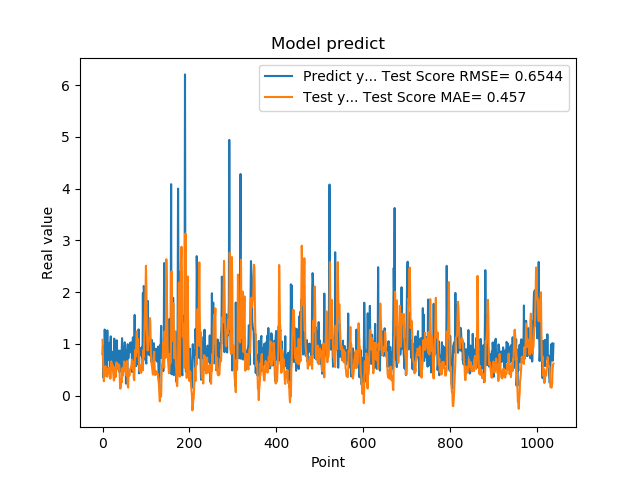

Data behind this chart, as committed beside it:
7.976629734039306641e-01, 1.076310792683470074e+00
9.608020186424257592e-01, 7.224180639817268101e-01
3.470349907875061035e-01, 5.078556427099857329e-01
9.546210169792177513e-01, 2.762527791706607672e-01
5.251880288124084473e-01, 4.079677015078629898e-01
1.275226235389709695e+00, 3.719588332441937650e-01
8.723750114440917969e-01, 5.598545315353795626e-01
7.321749925613403320e-01, 4.995032870426023841e-01
7.640249729156494141e-01, 5.606997449366890596e-01
4.752210080623626154e-01, 5.367945641061672157e-01
7.414129972457885742e-01, 4.414104248848601530e-01
1.258002042770385520e+00, 3.620497389101089980e-01
7.274609804153442383e-01, 5.029868150498988388e-01
7.892770171165466309e-01, 4.328491236039732626e-01
6.914690136909484863e-01, 4.292977330196219854e-01
7.093830108642578125e-01, 5.416983090860435501e-01
1.014547944068908691e+00, 5.244919836254486878e-01
4.182830154895783026e-01, 4.769870551765612032e-01
1.002280950546264648e+00, 3.263095277557894747e-01
1.143296003341674805e+00, 4.481324290318616788e-01
6.746559739112854004e-01, 6.598336666850612708e-01
6.009536385536193848e-01, 6.123914164479359323e-01
6.538079977035522461e-01, 4.921608761815718935e-01
7.814120054244995117e-01, 5.930110974103276478e-01
8.469259738922119141e-01, 4.955537586905166547e-01
6.482390165328979492e-01, 3.905540796155564931e-01
5.623700022697448730e-01, 2.888792907228624474e-01
1.099647998809814453e+00, 3.062246419517518636e-01
9.541710019111632191e-01, 4.982505194484208588e-01
6.694499850273132324e-01, 5.484920532488571920e-01
6.464660167694091797e-01, 3.567638189189725750e-01
8.223180174827575684e-01, 4.161960910508785694e-01
8.300920128822326660e-01, 6.410347209338749241e-01
1.067314028739929199e+00, 5.719192431463686610e-01
6.827279925346374512e-01, 5.131191135380033241e-01
6.464239954948425293e-01, 5.077365895574964538e-01
6.881093978881835938e-01, 5.035616574548859026e-01
6.500350236892700195e-01, 5.955772512845448619e-01
8.693690299987792969e-01, 5.959140987659417021e-01
4.518609941005706787e-01, 5.590255473855804125e-01
4.952389895915984552e-01, 2.623033100057660105e-01
6.850870251655578613e-01, 1.340231672216245784e-01
8.653740286827087402e-01, 1.908982443422691799e-01
7.400469779968261719e-01, 2.844085840865187009e-01
8.204330205917358398e-01, 2.524178230274882750e-01
1.108605027198791504e+00, 3.593401457541867128e-01
4.751499891281127930e-01, 5.294724364134471006e-01
9.457899928092955433e-01, 3.877636954839593919e-01
7.877500057220458984e-01, 4.595045754004243865e-01
9.367713332176208496e-01, 5.618558881467924371e-01
6.470239758491516113e-01, 6.585588244727493823e-01
1.029777050018310325e+00, 4.773248940223369652e-01
9.328820109367371716e-01, 6.183006092905164452e-01
7.528370022773742676e-01, 6.070907182282131442e-01
2.307340055704117099e-01, 5.804644745303950693e-01
8.772729635238647461e-01, 3.872839577576699943e-01
7.876309752464294434e-01, 6.665228103614854183e-01
3.992269933223724365e-01, 6.443481919653252232e-01
9.923512339591979980e-01, 1.942292438440361979e-01
7.200859785079956055e-01, 1.524467416442665813e-01
7.269890308380126953e-01, 4.271785959176320202e-01
... 979 more rows
